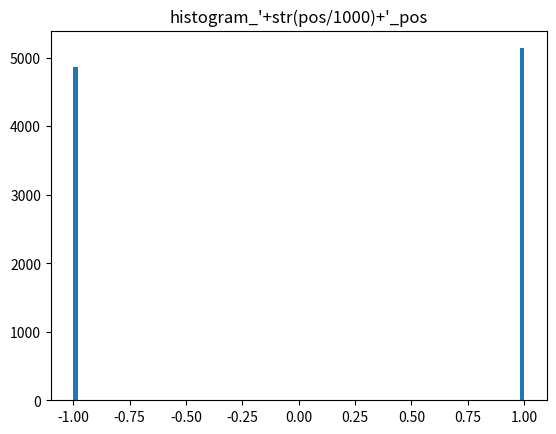
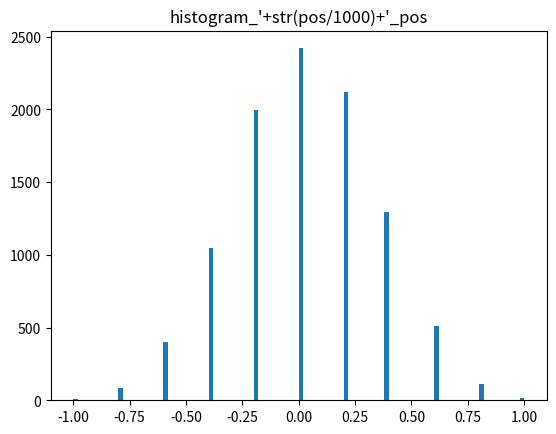
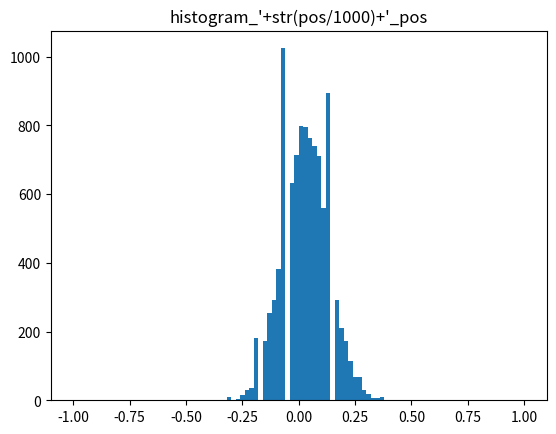
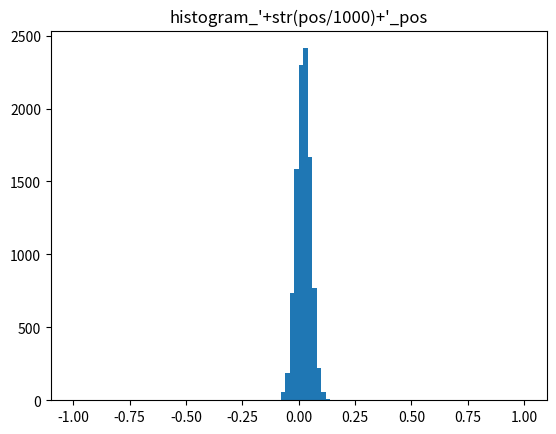

Write the Python code that produced these figures, in order.
'''
Created on Nov 23, 2016
@author: peimengsui
@define a class representing investment
'''

import numpy as np
import matplotlib.pyplot as plt

class investment:
    def __init__(self, num_positions,num_trials):
        '''
        Constructor
        '''
        self.num_positions = num_positions
        self.num_trials = num_trials
        self.position_value = 1000 / num_positions
    @staticmethod
    def simulate(investment):
        'simulation of investment and return daily return'
        cumu_ret = np.zeros(investment.num_trials)
        for i in range(investment.num_trials):
            ret = 0
            for j in range(investment.num_positions):
                chance = np.random.uniform(0,1)
                if chance<=0.51:
                    ret += investment.position_value*2
                cumu_ret[i] = ret
        daily_ret = (cumu_ret/ 1000.0) - 1.0
        return daily_ret
    @staticmethod
    def invest_trial(positions, num_trials):
        'simulate @positions invest combination and @num_trials number of trials'
        f = open('results.txt','w')
        for pos in positions:
            daily_ret = investment.simulate(investment(pos,num_trials))
            f.write("position " + str(pos) + ", mean: " + str(np.mean(daily_ret)) + ", std:  " + str(np.std(daily_ret)) + "\r\n")
            f.flush()
            fig = plt.figure()
            plt.hist(daily_ret, 100, range=[-1,1])
            plt.title("histogram_'+str(pos/1000)+'_pos")
            fig.savefig('histogram_'+str(pos/1000)+'_pos.pdf')
        plt.show()
        plt.close('all')
        f.close()
        print ("Finish Simulation")
if __name__ == "__main__":
    positions = [1, 10, 100, 1000]
    num_trials = 10000
    investment.invest_trial(positions, num_trials)
